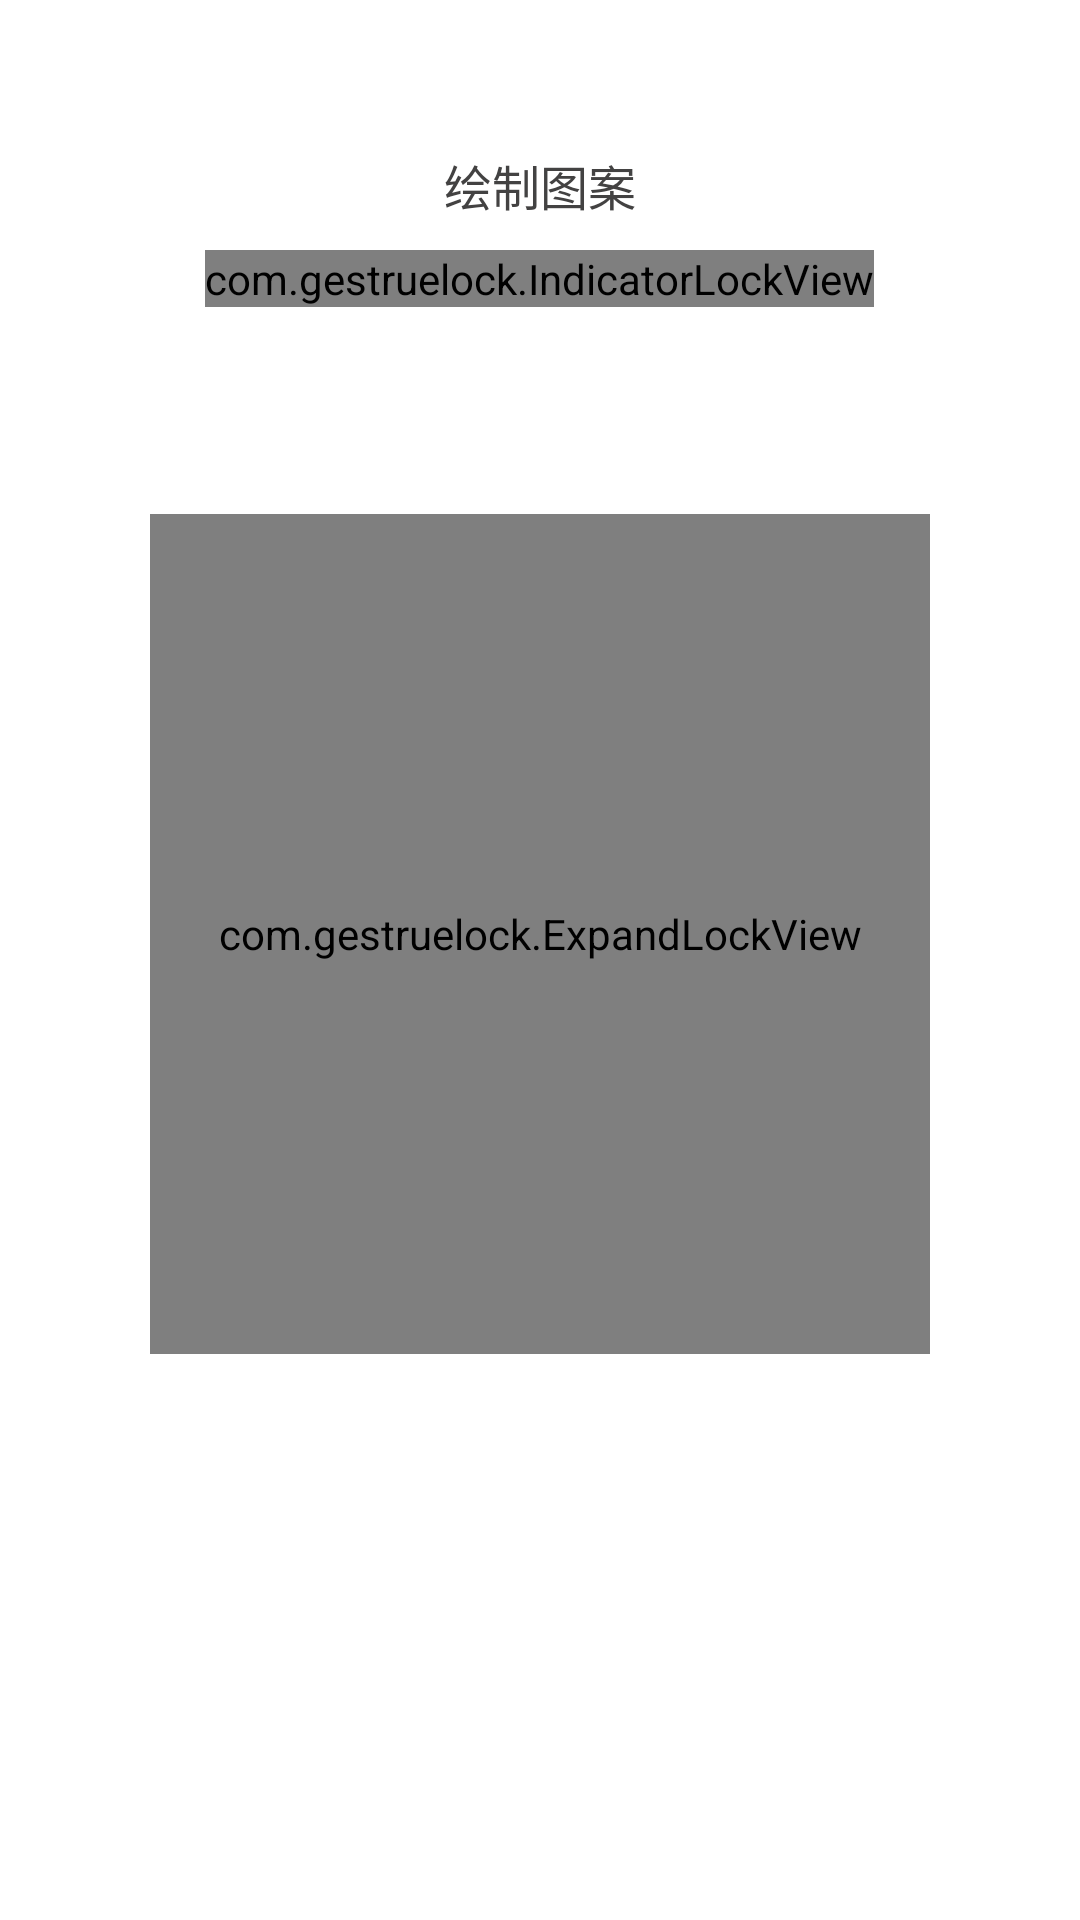

Produce the Android XML layout that renders to this screen, including the resource entries it uses.
<!-- AndroidManifest.xml: application theme AppTheme -->
<!-- res/layout/activity_control_layout.xml -->
<?xml version="1.0" encoding="utf-8"?>
<RelativeLayout
  xmlns:android="http://schemas.android.com/apk/res/android"
  xmlns:app="http://schemas.android.com/apk/res-auto"
  android:background="#ffffff"
  android:layout_width="match_parent"
  android:layout_height="match_parent"
  android:gravity="center"
  >
  <LinearLayout
    android:layout_width="match_parent"
    android:layout_height="match_parent"
    android:orientation="vertical"
    android:gravity="center_horizontal"
    android:padding="50dp">
    <TextView
      android:textColor="#434242"
      android:layout_width="wrap_content"
      android:layout_height="wrap_content"
      android:textSize="16sp"
      android:text="绘制图案"
      android:paddingBottom="10dp"/>
    <com.gestruelock.IndicatorLockView
      android:id="@+id/lockviewIndicator"
      android:layout_width="wrap_content"
      android:layout_height="wrap_content"
      app:indicator_selected="@drawable/indicator_selected"
      app:indicator_unselected="@drawable/indicator_unselected"
      android:layout_gravity="center_horizontal"/>

    <TextView
      android:id="@+id/tvMessage"
      android:layout_width="wrap_content"
      android:layout_height="wrap_content"
      android:textSize="14sp"
      android:text=""
      android:paddingTop="20dp"
      />

    <RelativeLayout
      android:id="@+id/rl"
      android:layout_width="wrap_content"
      android:layout_height="wrap_content"
      android:paddingTop="30dp"
      >

      <com.gestruelock.ExpandLockView
        android:id="@+id/lockviewExpand"
        android:layout_width="280dp"
        android:layout_height="280dp"
        app:lock_selected1="@drawable/gusture_icon_left"
        app:lock_selected2="@drawable/gusture_icon_center"
        app:lock_selected3="@drawable/gusture_icon_right"
        app:lock_trackColor="#ff0432"
        app:lock_selected_error="@drawable/circle_error"
        app:lock_unselected="@drawable/gusture_icon_default"
        android:layout_gravity="center_horizontal"/>

    </RelativeLayout>
  </LinearLayout>
</RelativeLayout>
<!-- resources referenced by this layout -->
<resources>
  <style name="AppTheme" parent="Theme.AppCompat.Light.DarkActionBar">
          
          <item name="colorPrimary">@color/colorPrimary</item>
          <item name="colorPrimaryDark">@color/colorPrimaryDark</item>
          <item name="colorAccent">@color/colorAccent</item>
      </style>
  <color name="colorPrimary">#008577</color>
  <color name="colorPrimaryDark">#00574B</color>
  <color name="colorAccent">#D81B60</color>
</resources>
